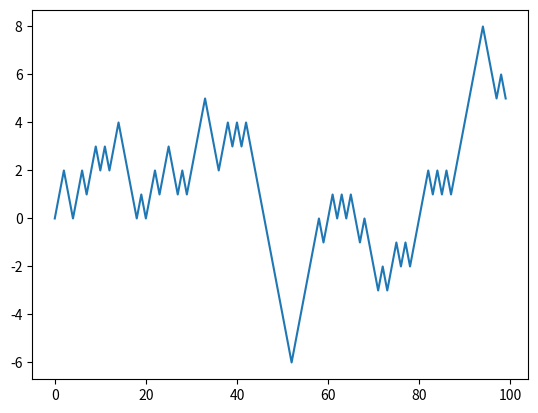

Generate this figure with matplotlib:
import numpy as np
# a = np.arange(3)
# print(a.shape, a.ndim)
# print(a)
# a1 = a.reshape(1,3)
# print(a1.shape, a1.reshape)

# a2 = np.swapaxes(a1, 0, 1)
# print(a2)
# print(a2.shape, a2.ndim)

# a3 = np.arange(6).reshape(1,2,3)
# print(a3)
# print(a3.shape, a3.ndim)
# print(a3)

# a4 = np.swapaxes(a3,1,2)
# print(a4)
# print(a4.shape, a4.ndim)

# a5 = np.swapaxes(a3, 0,1)
# print(a5.shape, a5.ndim)

# a6 = np.arange(6).reshape(2,3)
# print(a6)

# a7 = a6.T
# print(a7)

# a6 = np.array(6).reshape(1,2,3)
# print(a6)
# print("")

# a7 = np.transpose(a6,(1,0,2))
# a8 = np.transpose(1,0,2)
# print(a7)
# print(a8)
# a9 = np.transpose(a6, (1, 0))
# print(a9)
# print(a6)

import random
from matplotlib import pyplot as plt

position = 0 
walk = [position]
steps = 1000
for i in range(steps):
    step = 1 if random.randint(0,1) else -1
    position += step
    walk.append(position)

plt.plot(walk[:100])
